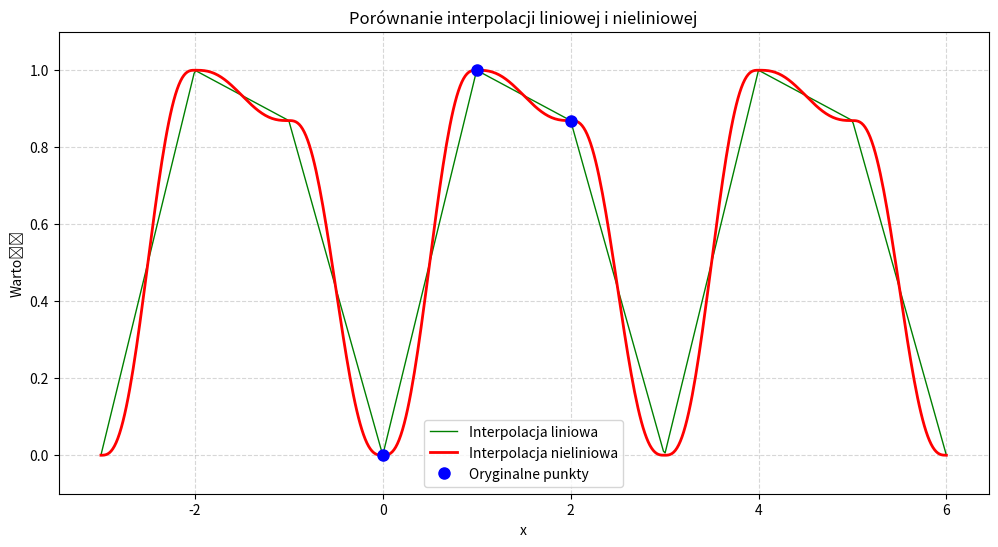

Write the Python code that produced this figure.
import numpy as np
import matplotlib.pyplot as plt

def funkcja_skrotu_1d(x, DTW):
    return x % DTW


def wartosci_losowe_wygeneruj_v1(DTW, start_maszyny_losowej):
    np.random.seed(start_maszyny_losowej)
    tab = np.random.rand(DTW)
    tab[0] = 0.0
    tab[1] = 1.0
    return tab

"""---------------------------------------------------------------"""
def interpolacja_1d_rdzen_vlin(w_1, w_p, delta_x):
    return w_p * delta_x + w_1 * (1 - delta_x)


def interpolacja_1d_cala_vlin(x, tab_wart):
    DTW = len(tab_wart)
    if isinstance(x, int) or x.is_integer():
        return tab_wart[funkcja_skrotu_1d(int(x), DTW)]

    x_l = int(np.floor(x))
    x_p = x_l + 1
    delta_x = x - x_l

    i_x_l = funkcja_skrotu_1d(x_l, DTW)
    i_x_p = funkcja_skrotu_1d(x_p, DTW)

    w_l = tab_wart[i_x_l]
    w_p = tab_wart[i_x_p]

    return interpolacja_1d_rdzen_vlin(w_l, w_p, delta_x)

"""---------------------------------------------------------------"""

def przeksztalcenie_wielomianowe(delta_x):
    return (6 * delta_x ** 5) - (15 * delta_x ** 4) + (10 * delta_x ** 3)


def interpolacja_1d_rdzen_vnlin(w_1, w_p, delta_x):
    delta_x = przeksztalcenie_wielomianowe(delta_x)
    return w_p * delta_x + w_1 * (1 - delta_x)


def interpolacja_1d_cala_vnlin(x, tab_wart):
    DTW = len(tab_wart)

    if isinstance(x, int) or x.is_integer():
        return tab_wart[funkcja_skrotu_1d(int(x), DTW)]

    x_l = int(np.floor(x))
    x_p = x_l + 1
    delta_x = x - x_l

    i_x_l = funkcja_skrotu_1d(x_l, DTW)
    i_x_p = funkcja_skrotu_1d(x_p, DTW)

    w_l = tab_wart[i_x_l]
    w_p = tab_wart[i_x_p]

    return interpolacja_1d_rdzen_vnlin(w_l, w_p, delta_x)


DTW = 3
seed = 8
tab_wart = wartosci_losowe_wygeneruj_v1(DTW, seed)

# Porównanie interpolacji liniowej i nieliniowej
plt.figure(figsize=(12, 6))

# Punkty całkowite
x_int = np.arange(-DTW, 2 * DTW)
y_int = [tab_wart[funkcja_skrotu_1d(x, DTW)] for x in x_int]

# Interpolacja liniowa
x_fine = np.linspace(-DTW, 2 * DTW, 500)
y_lin = [interpolacja_1d_cala_vlin(x, tab_wart) for x in x_fine]
plt.plot(x_fine, y_lin, 'g-', linewidth=1, label='Interpolacja liniowa')

# Interpolacja nieliniowa
y_nlin = [interpolacja_1d_cala_vnlin(x, tab_wart) for x in x_fine]
plt.plot(x_fine, y_nlin, 'r-', linewidth=2, label='Interpolacja nieliniowa')

# Punkty z tablicy
plt.plot(range(DTW), tab_wart, 'bo', markersize=8, label='Oryginalne punkty')

plt.title('Porównanie interpolacji liniowej i nieliniowej')
plt.xlabel('x')
plt.ylabel('Wartość')
plt.ylim(-0.1, 1.1)
plt.legend()
plt.grid(True, linestyle='--', alpha=0.5)
plt.show()